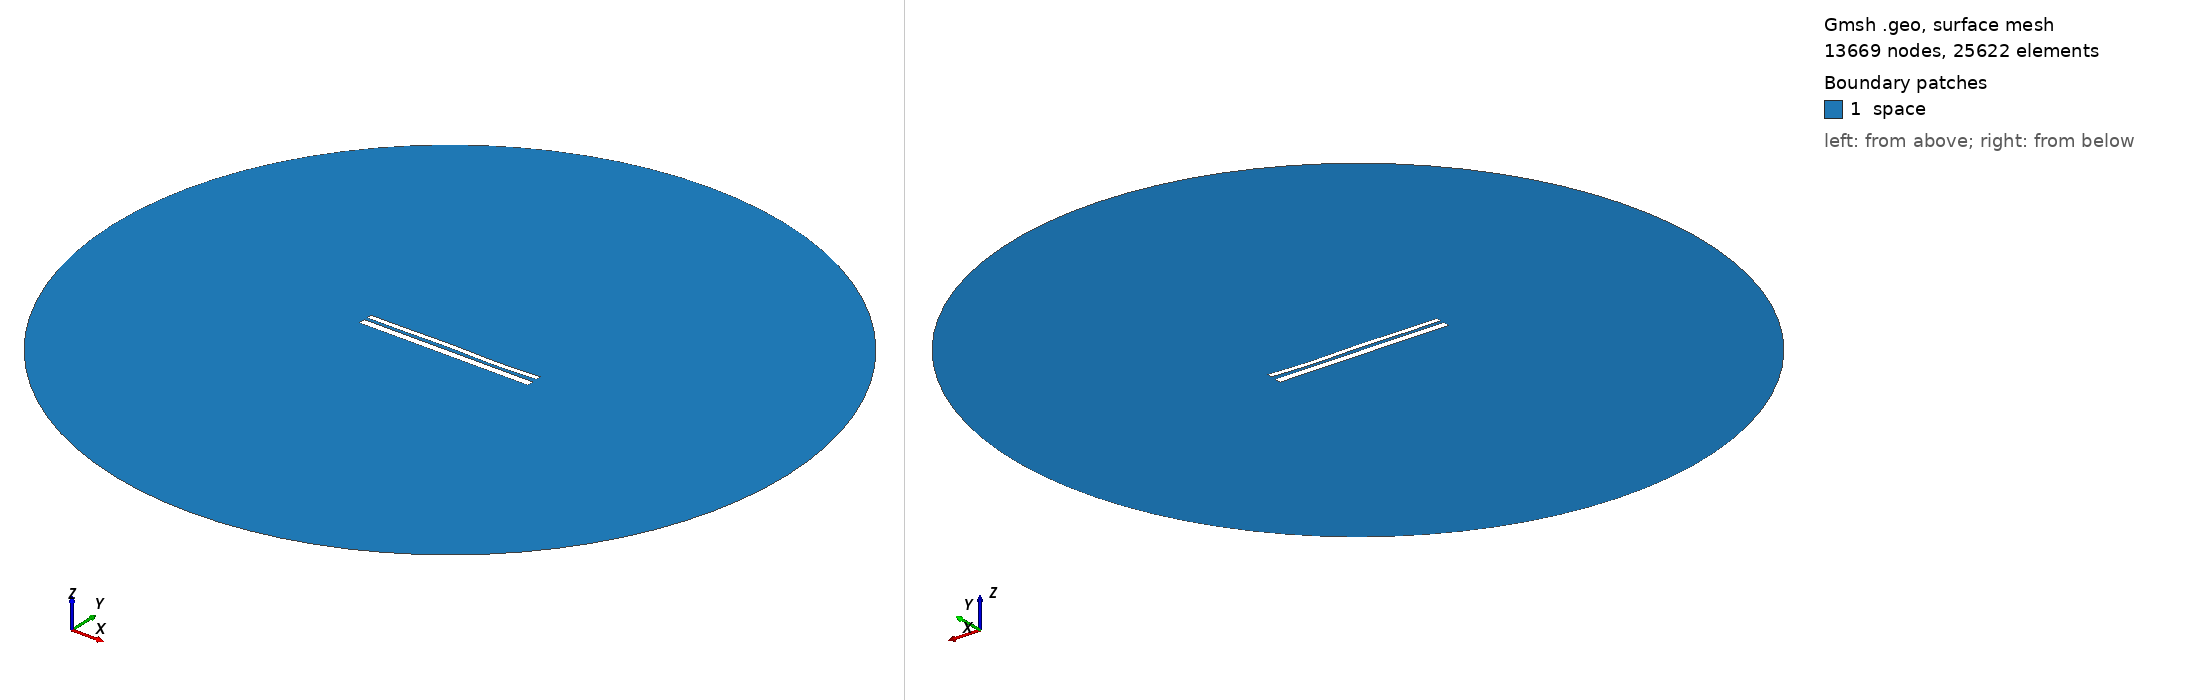

Gmsh geometry script, surface-meshed: 13669 nodes, 25622 surface elements. Boundary patches (legend numbers): 1 space. Left view from above one corner, right view from below the opposite corner. Legend entries are the model's physical surfaces. The drawing asked Gmsh for element sizes between 1% and 20% of the model's largest extent; the script's own settings can give other sizes.

=== 9946.geo (drawn) ===
//---------------------------------------
// Geometry kernel
//---------------------------------------

SetFactory("OpenCASCADE");



//---------------------------------------
// Parameters of the geometry
//---------------------------------------

// Overetch of the upper plate
overetch = 0.375;

// Distance between the plates
distance = 1.5;

// Discretization over the x axis (for the deformation)
nx = 50; 

// Length of the plate
L = 100 - overetch; 

// Number of modes
n = 4; 

// 1st mode coefficient
coeff(1) = 0.15;
beta(1) = 0.596864 * 3.1415926535 / L;

// 2nd mode coefficient
coeff(2) = 0.0;
beta(2) = 1.49418 * 3.1415926535 / L;

// 3rd mode coefficient
coeff(3) = 0.15;
beta(3) = 2.50025 * 3.1415926535 / L;

// 4th mode coefficient
coeff(4) = -0.15;
beta(4) = 3.49999 * 3.1415926535 / L;



//---------------------------------------
// Upper plate (deformed rectangle)
//---------------------------------------

// Coordiantes of the upper plate
xmin = -50;
xmax = 50 - overetch;

// Height of the upper plate
yheight = 4 - 2 * overetch;

// Indexes of the points
UpperID[] = {};
LowerID[] = {};
LeftID[] = {};
RightID[] = {};

// Point index
p = 1;

// Horizontal edges
For i In {1:nx}
    x = xmin + (i-1)*(xmax - xmin)/(nx-1);

    y_bottom = distance / 2 + overetch;
    For j In {1:n}
        C = (Cosh(beta(j)*L) + Cos(beta(j)*L)) / (Sinh(beta(j)*L) + Sin(beta(j)*L));
        y_bottom  = y_bottom + coeff(j) * (Cosh(beta(j)*(x+50)) - Cos(beta(j)*(x+50)) - C * (Sinh(beta(j)*(x+50)) - Sin(beta(j)*(x+50))));
    EndFor

    y_top = y_bottom + yheight;

    Point(p) = {x, y_top, 0, 1.0};
    UpperID[i] = p;
    p = p + 1;

    Point(p) = {x, y_bottom, 0, 1.0};
    LowerID[i] = p;
    p = p + 1;
EndFor

// Create point lists
UpperPts[] = {}; LowerPts[] = {};
For i In {1:nx}
  UpperPts[] += {UpperID[i]};
  LowerPts[] += {LowerID[i]};
EndFor

// Build splines
Spline(1) = {UpperPts[]};
Spline(2) = {LowerPts[]};
Line(3) = {LowerPts[nx-1], UpperPts[nx-1]};
Line(4) = {LowerPts[0], UpperPts[0]};

// Build the plane surface
Curve Loop(1) = {2, 3, -1, -4};
Plane Surface(1) = {1};



//---------------------------------------
// Lower plate (rectangle)
//---------------------------------------

// Vertices
Point(1001) = {-50, -1, 0, 1.0};
Point(1002) = { 50, -1, 0, 1.0};
Point(1003) = { 50,  -5, 0, 1.0};
Point(1004) = {-50,  -5, 0, 1.0};

// Edges
Line(5) = {1001, 1002};
Line(6) = {1002, 1003};
Line(7) = {1003, 1004};
Line(8) = {1004, 1001};

// Plane surface
Line Loop(2) = {5, 6, 7, 8};
Plane Surface(2) = {2}; 



//---------------------------------------
// Outer (fictious) boundary
//---------------------------------------

// Points
Point(1005) = {0, 0, 0};       // Center
Point(1006) = {200, 0, 0};     // Start point
Point(1007) = {0, 200, 0};     // 90 degrees
Point(1008) = {-200, 0, 0};    // 180 degrees
Point(1009) = {0, -200, 0};    // 270 degrees

// Circle arcs (each needs start, center, end)
Circle(9) = {1006, 1005, 1007};
Circle(10) = {1007, 1005, 1008};
Circle(11) = {1008, 1005, 1009};
Circle(12) = {1009, 1005, 1006};

// Plane surface for the entire domain
Curve Loop(3) = {9, 10, 11, 12};
Surface(3) = {3};

// Subtract the plates from the whole domain to obtain the actual domain where we want to solve the equations
BooleanDifference{ Surface{3}; Delete; }{ Surface{1}; Surface{2}; Delete; }




//---------------------------------------
// Transfinite Lines/Curves
//---------------------------------------

// Set the number of points on the boundaries
r = 7;

// Plates
Transfinite Curve {1, 2} = 50*r Using Progression 1;
Transfinite Curve {3, 4} = 2*r Using Progression 1;
Transfinite Line {5, 7} = 50*r Using Progression 1;
Transfinite Line {6, 8} = 2*r Using Progression 1;

// Outer boundary
Transfinite Line {9, 10, 11, 12} = 20 Using Progression 1;



//---------------------------------------
// Physical groups
//---------------------------------------                

// Physical curves (boundaries)
Physical Line("force_segment", 10) = {2};
Physical Line("upper_plate", 11) = {1, 3, 4};
Physical Line("lower_plate", 12) = {5, 6, 7, 8};
Physical Line("boundary", 20) = {9, 10, 11, 12};

// Physical Surfaces
Physical Surface("space", 30) = {3};



//---------------------------------------
// 6. Generate the Mesh
//---------------------------------------

// 2D mesh generation
Mesh 2;
